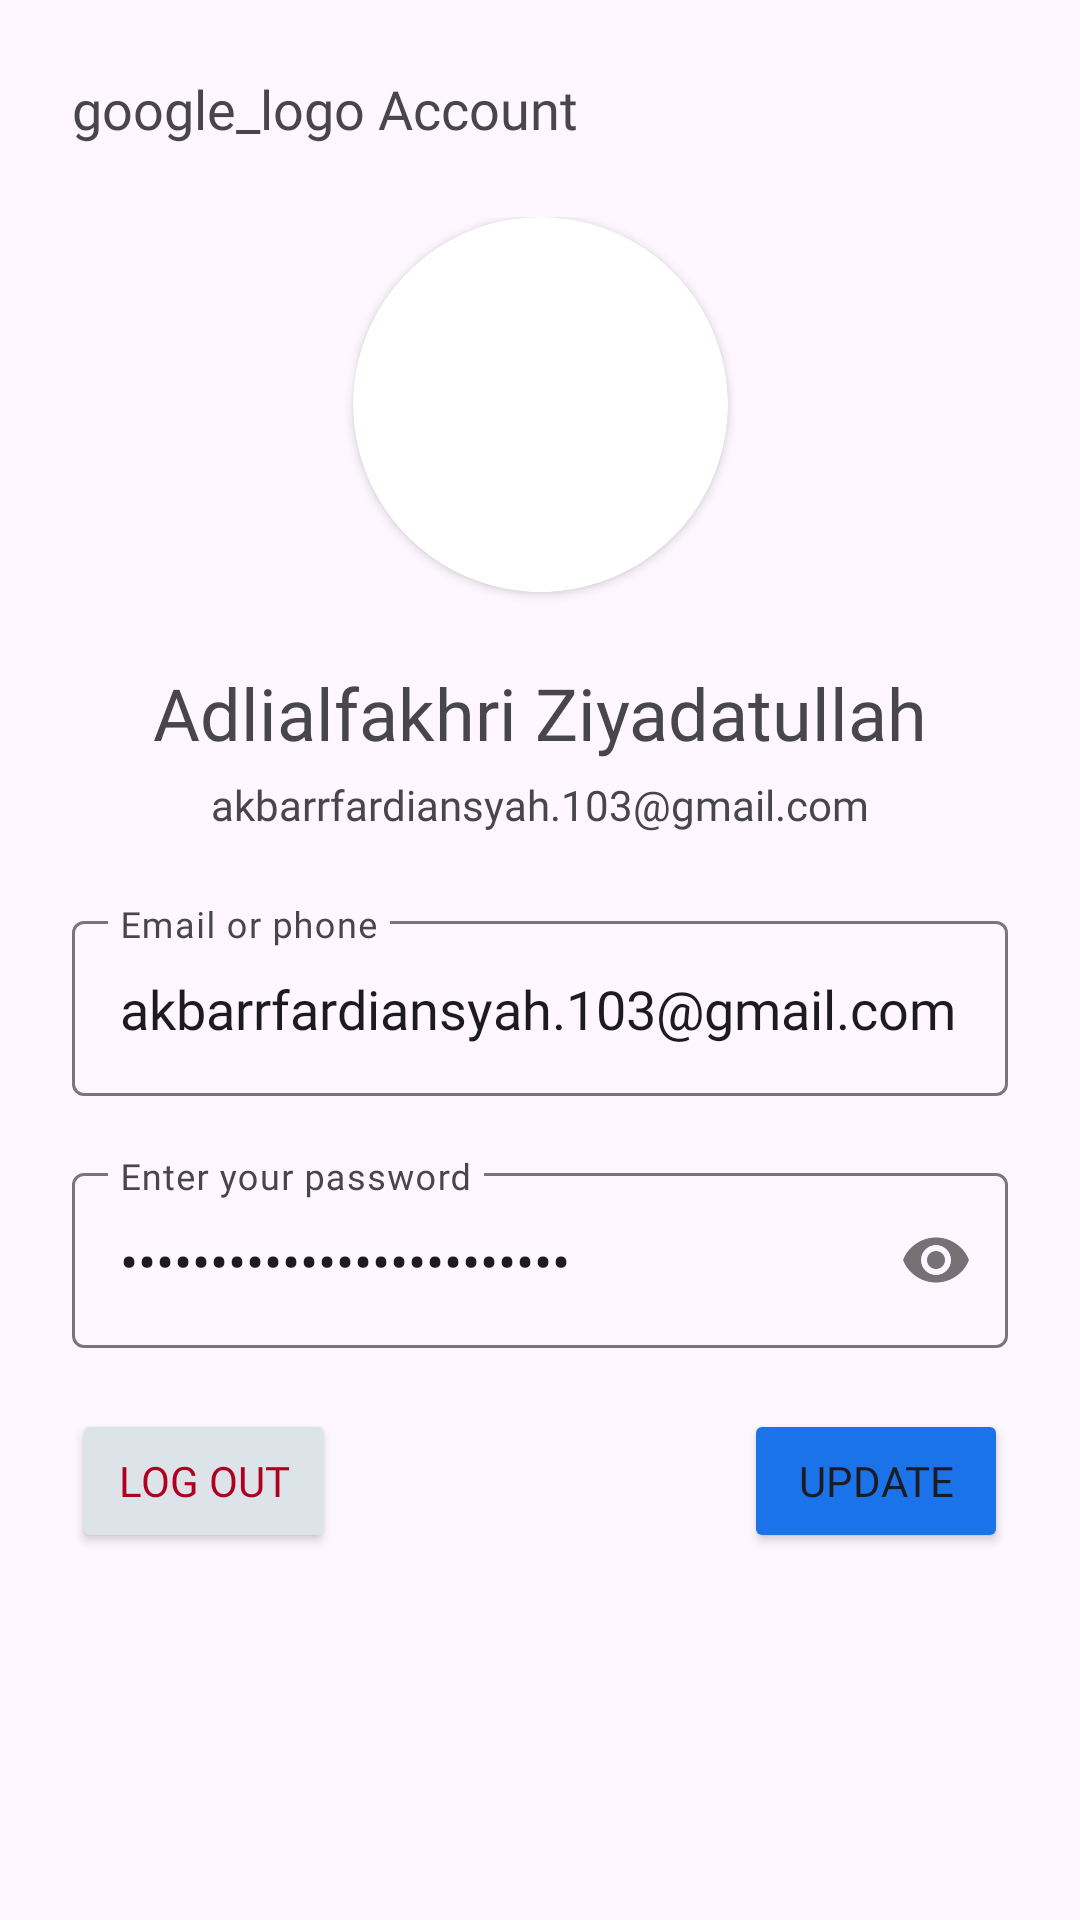

Here is an Android app screen rendered from its layout file. Give the layout XML and the strings, colors and styles it references.
<!-- AndroidManifest.xml: application theme Theme.Latihan_BottomNavigationBar -->
<!-- res/layout/fragment_frg_profile.xml -->
<?xml version="1.0" encoding="utf-8"?>
<FrameLayout xmlns:android="http://schemas.android.com/apk/res/android"
    xmlns:app="http://schemas.android.com/apk/res-auto"
    xmlns:tools="http://schemas.android.com/tools"
    android:layout_width="match_parent"
    android:layout_height="match_parent"
    tools:context=".fragments.frg_profile">
    <androidx.constraintlayout.widget.ConstraintLayout
        android:layout_width="match_parent"
        android:layout_height="match_parent"
        android:layout_margin="24dp">
        <androidx.constraintlayout.widget.ConstraintLayout
            android:id="@+id/constraint2"
            app:layout_constraintTop_toTopOf="parent"
            android:layout_width="match_parent"
            android:layout_height="wrap_content">

            <TextView
                android:layout_width="wrap_content"
                android:layout_height="wrap_content"
                android:fontFamily="@font/product_sans_regular"
                android:text="google_logo Account"
                android:textSize="18dp"
                app:layout_constraintBottom_toBottomOf="parent"
                app:layout_constraintStart_toStartOf="parent"
                app:layout_constraintTop_toTopOf="parent"></TextView>
        </androidx.constraintlayout.widget.ConstraintLayout>

        <androidx.constraintlayout.widget.ConstraintLayout
            android:layout_width="match_parent"
            android:layout_height="wrap_content"
            android:layout_marginTop="24dp"
            android:id="@+id/constraint3"
            app:layout_constraintStart_toStartOf="parent"
            app:layout_constraintEnd_toEndOf="parent"
            app:layout_constraintTop_toBottomOf="@id/constraint2"
            app:layout_constraintBottom_toTopOf="@id/emailBox">

            <androidx.cardview.widget.CardView
                android:id="@+id/cv_user_avatar"
                app:cardCornerRadius="200dp"
                android:layout_width="wrap_content"
                android:layout_height="wrap_content"
                app:layout_constraintTop_toTopOf="@id/constraint3"
                app:layout_constraintBottom_toTopOf="@id/tv_username"
                app:layout_constraintLeft_toLeftOf="@id/constraint3"
                app:layout_constraintRight_toRightOf="@id/constraint3">

                <ImageView
                    android:id="@+id/iv_user_avatar"
                    android:layout_width="125dp"
                    android:layout_height="125dp"
                    android:layout_gravity="center"
                    android:scaleType="centerCrop"
                    android:src="@drawable/ic_launcher_background">

                </ImageView>
            </androidx.cardview.widget.CardView>
            <TextView
                android:id="@+id/tv_username"
                android:layout_width="wrap_content"
                android:layout_height="wrap_content"
                android:text="@string/username"
                android:layout_marginTop="24dp"
                android:textSize="24dp"
                app:layout_constraintTop_toBottomOf="@id/cv_user_avatar"
                app:layout_constraintLeft_toLeftOf="@id/constraint3"
                app:layout_constraintRight_toRightOf="@id/constraint3"
                android:fontFamily="@font/product_sans_regular"></TextView>

            <TextView
                android:layout_marginTop="5dp"
                android:id="@+id/tv_user_email"
                android:layout_width="wrap_content"
                android:layout_height="wrap_content"
                android:text="@string/email"
                android:textSize="14dp"
                app:layout_constraintTop_toBottomOf="@id/tv_username"
                app:layout_constraintLeft_toLeftOf="@id/constraint3"
                app:layout_constraintRight_toRightOf="@id/constraint3"
                android:fontFamily="@font/product_sans_regular"></TextView>
        </androidx.constraintlayout.widget.ConstraintLayout>
        <com.google.android.material.textfield.TextInputLayout
            android:fontFamily="@font/product_sans_regular"
            android:id="@+id/emailBox"
            android:layout_marginTop="24dp"
            android:layout_width="match_parent"
            android:layout_height="wrap_content"
            app:errorEnabled="true"
            app:layout_constraintEnd_toEndOf="parent"
            app:layout_constraintStart_toStartOf="parent"
            app:layout_constraintTop_toBottomOf="@id/constraint3">

            <EditText
                android:fontFamily="@font/product_sans_regular"
                android:id="@+id/editTextEmail"
                style="@style/Widget.AppCompat.EditText"
                android:layout_width="match_parent"
                android:layout_height="wrap_content"
                android:ems="10"
                android:text="@string/email"
                android:hint="Email or phone"
                android:inputType="text"
                android:selectAllOnFocus="false"
                android:singleLine="false"
                app:layout_constraintEnd_toEndOf="parent"
                app:layout_constraintStart_toStartOf="parent" />
        </com.google.android.material.textfield.TextInputLayout>

        <com.google.android.material.textfield.TextInputLayout
            app:passwordToggleEnabled="true"
            android:fontFamily="@font/product_sans_regular"
            android:id="@+id/passwordBox"
            android:layout_width="match_parent"
            android:layout_height="wrap_content"
            app:errorEnabled="true"
            app:layout_constraintEnd_toEndOf="parent"
            app:layout_constraintStart_toStartOf="parent"
            app:layout_constraintTop_toBottomOf="@id/emailBox"
            tools:layout_editor_absoluteY="183dp">

            <EditText
                android:fontFamily="@font/product_sans_regular"
                android:id="@+id/editTextPassword"
                style="@style/Widget.AppCompat.EditText"
                android:layout_width="match_parent"
                android:layout_height="wrap_content"
                android:ems="10"
                android:text="@string/password"
                android:hint="Enter your password"
                android:inputType="textPassword"
                android:selectAllOnFocus="false"
                android:singleLine="false"
                app:layout_constraintEnd_toEndOf="parent"
                app:layout_constraintStart_toStartOf="parent" />
        </com.google.android.material.textfield.TextInputLayout>

        <Button
            android:id="@+id/password_next_button2"
            android:layout_width="wrap_content"
            android:layout_height="wrap_content"
            android:backgroundTint="#1A73E9"
            android:fontFamily="@font/product_sans_regular"
            android:text="Update"
            app:cornerRadius="5dp"
            app:layout_constraintEnd_toEndOf="parent"
            app:layout_constraintTop_toBottomOf="@id/passwordBox" />

        <Button
            android:id="@+id/nigger_button"
            android:layout_width="wrap_content"
            android:layout_height="wrap_content"
            android:backgroundTint="@color/material_dynamic_neutral_variant90"
            android:textColor="@color/design_default_color_error"
            android:fontFamily="@font/product_sans_regular"
            android:text="Log out"
            app:cornerRadius="5dp"
            app:layout_constraintStart_toStartOf="parent"
            app:layout_constraintTop_toBottomOf="@+id/passwordBox" />

    </androidx.constraintlayout.widget.ConstraintLayout>

</FrameLayout>
<!-- resources referenced by this layout -->
<resources>
  <string name="email">akbarrfardiansyah.103@gmail.com</string>
  <string name="password">aruamadu.kasim$76hmlo0ugi</string>
  <string name="username">Adlialfakhri Ziyadatullah</string>
  <style name="Theme.Latihan_BottomNavigationBar" parent="Base.Theme.Latihan_BottomNavigationBar" />
  <style name="Base.Theme.Latihan_BottomNavigationBar" parent="Theme.Material3.DayNight.NoActionBar">
          
          
      </style>
</resources>
